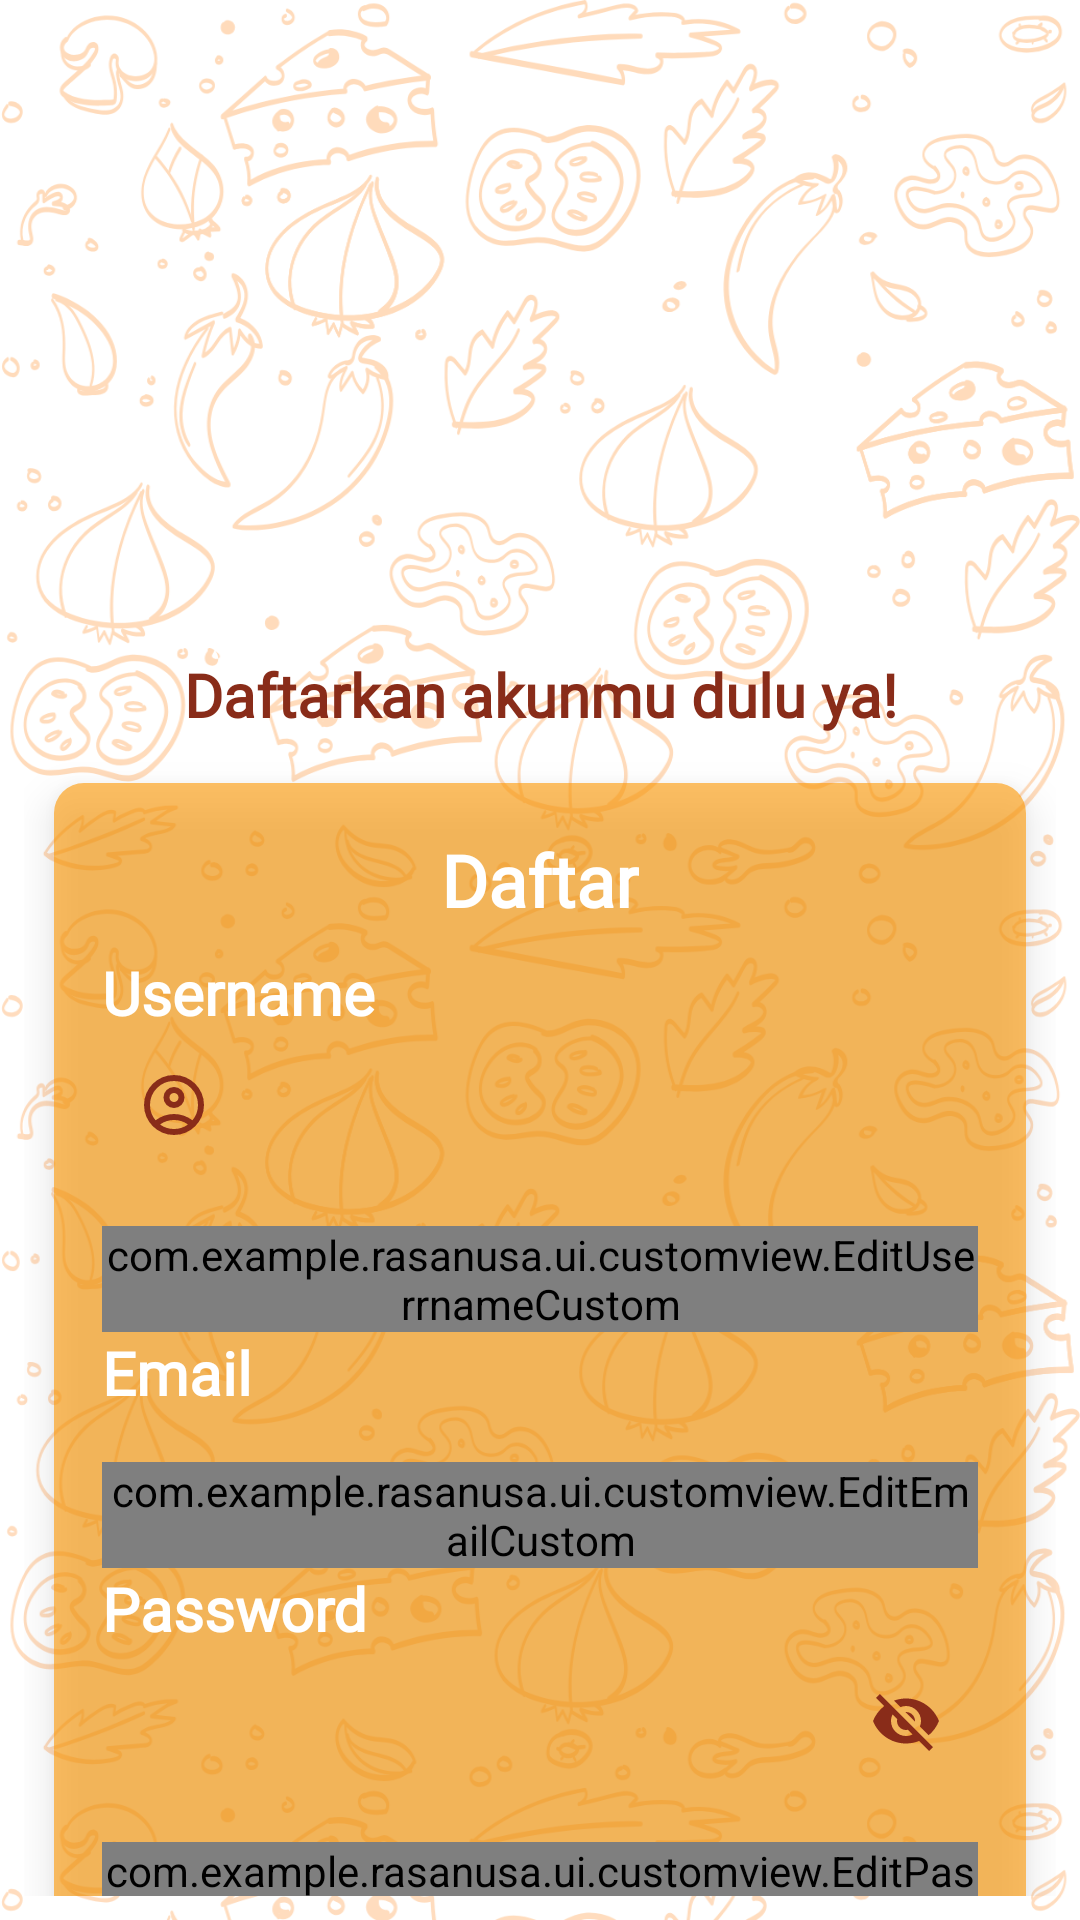

Here is an Android app screen rendered from its layout file. Give the layout XML and the strings, colors and styles it references.
<!-- AndroidManifest.xml: activity theme Theme.RasaNusa -->
<!-- res/layout/activity_register.xml -->
<?xml version="1.0" encoding="utf-8"?>
<androidx.constraintlayout.widget.ConstraintLayout xmlns:android="http://schemas.android.com/apk/res/android"
    xmlns:app="http://schemas.android.com/apk/res-auto"
    xmlns:tools="http://schemas.android.com/tools"
    android:id="@+id/main"
    android:layout_width="match_parent"
    android:layout_height="match_parent"
    android:background="@drawable/bg_opacity50"
    android:padding="8dp"
    tools:context=".ui.register.RegisterActivity">

    <ProgressBar
        android:id="@+id/progressBar"
        android:layout_width="wrap_content"
        android:layout_height="wrap_content"
        android:visibility="gone"
        android:elevation="24dp"
        app:layout_constraintTop_toTopOf="parent"
        app:layout_constraintBottom_toBottomOf="parent"
        app:layout_constraintStart_toStartOf="parent"
        app:layout_constraintEnd_toEndOf="parent"/>

    <ImageView
        android:id="@+id/iv_rasanusa"
        android:layout_width="200dp"
        android:layout_height="200dp"
        android:layout_marginTop="10dp"
        android:src="@drawable/img_rasanusa"
        app:layout_constraintBottom_toTopOf="@id/txt_welcome"
        app:layout_constraintEnd_toEndOf="parent"
        app:layout_constraintStart_toStartOf="parent"
        app:layout_constraintTop_toTopOf="parent" />

    <TextView
        android:id="@+id/txt_welcome"
        android:layout_width="match_parent"
        android:layout_height="wrap_content"
        android:layout_marginBottom="16dp"
        android:fontFamily="@font/poetsen_one"
        android:gravity="center"
        android:text="@string/title_register"
        android:textColor="@color/red_brown"
        android:textSize="20sp"
        android:textStyle="bold"
        app:layout_constraintBottom_toTopOf="@id/cv_register"
        app:layout_constraintEnd_toEndOf="parent"
        app:layout_constraintStart_toStartOf="parent"
        app:layout_constraintTop_toBottomOf="@id/iv_rasanusa" />

    <FrameLayout
        android:id="@+id/cv_register"
        android:layout_width="match_parent"
        android:layout_height="wrap_content"
        android:layout_marginStart="10dp"
        android:layout_marginEnd="10dp"
        android:background="@drawable/style_box_corner"
        android:elevation="8dp"
        app:layout_constraintBottom_toTopOf="@id/btn_register"
        app:layout_constraintTop_toBottomOf="@id/iv_rasanusa">

        <LinearLayout
            android:id="@+id/linear_register"
            android:layout_width="match_parent"
            android:layout_height="wrap_content"
            android:layout_margin="8dp"
            android:orientation="vertical"
            tools:ignore="UselessParent">

            <TextView
                android:id="@+id/txt_title_register"
                android:layout_width="wrap_content"
                android:layout_height="wrap_content"
                android:layout_gravity="center"
                android:layout_marginTop="8dp"
                android:fontFamily="@font/poetsen_one"
                android:text="@string/register"
                android:textColor="@color/white"
                android:textSize="24sp"
                android:textStyle="bold" />

            <TextView
                android:id="@+id/txt_title_username"
                android:layout_width="match_parent"
                android:layout_height="wrap_content"
                android:layout_marginStart="8dp"
                android:layout_marginTop="8dp"
                android:layout_marginEnd="8dp"
                android:fontFamily="@font/poetsen_one"
                android:text="@string/username"
                android:textColor="@color/white"
                android:textSize="20sp"
                android:textStyle="bold" />

            <com.google.android.material.textfield.TextInputLayout
                android:id="@+id/et_username_layout"
                style="@style/Widget.MaterialComponents.TextInputLayout.OutlinedBox"
                android:layout_width="match_parent"
                android:layout_height="wrap_content"
                android:layout_marginStart="8dp"
                android:layout_marginEnd="8dp"
                app:errorEnabled="true"
                app:startIconDrawable="@drawable/ic_account_circle"
                app:startIconTint="@color/red_brown">

                <com.example.rasanusa.ui.customview.EditUserrnameCustom
                    android:id="@+id/et_register_username"
                    android:layout_width="match_parent"
                    android:layout_height="wrap_content"
                    android:autofillHints="username"
                    android:ems="10"
                    android:inputType="textEmailAddress"
                    android:textAlignment="viewStart"
                    tools:ignore="SpeakableTextPresentCheck,TouchTargetSizeCheck" />
            </com.google.android.material.textfield.TextInputLayout>

            <TextView
                android:id="@+id/txt_title_email"
                android:layout_width="match_parent"
                android:layout_height="wrap_content"
                android:layout_marginStart="8dp"
                android:layout_marginEnd="8dp"
                android:fontFamily="@font/poetsen_one"
                android:text="@string/email"
                android:textColor="@color/white"
                android:textSize="20sp"
                android:textStyle="bold" />

            <com.google.android.material.textfield.TextInputLayout
                android:id="@+id/et_email_layout"
                style="@style/Widget.MaterialComponents.TextInputLayout.OutlinedBox"
                android:layout_width="match_parent"
                android:layout_height="wrap_content"
                android:layout_marginStart="8dp"
                android:layout_marginEnd="8dp"
                app:errorEnabled="true"
                app:startIconDrawable="@drawable/ic_email"
                app:startIconTint="@color/red_brown">

                <com.example.rasanusa.ui.customview.EditEmailCustom
                    android:id="@+id/et_register_email"
                    android:layout_width="match_parent"
                    android:layout_height="wrap_content"
                    android:ems="10"
                    android:inputType="textEmailAddress"
                    tools:ignore="SpeakableTextPresentCheck,TouchTargetSizeCheck" />
            </com.google.android.material.textfield.TextInputLayout>

            <TextView
                android:id="@+id/txt_password"
                android:layout_width="match_parent"
                android:layout_height="wrap_content"
                android:layout_marginStart="8dp"
                android:layout_marginEnd="8dp"
                android:fontFamily="@font/poetsen_one"
                android:text="@string/password"
                android:textColor="@color/white"
                android:textSize="20sp"
                android:textStyle="bold" />

            <com.google.android.material.textfield.TextInputLayout
                android:id="@+id/et_password_layout"
                style="@style/Widget.MaterialComponents.TextInputLayout.OutlinedBox"
                android:layout_width="match_parent"
                android:layout_height="wrap_content"
                android:layout_marginStart="8dp"
                android:layout_marginEnd="8dp"
                app:endIconMode="password_toggle"
                app:endIconTint="@color/red_brown"
                app:errorEnabled="true"
                app:startIconDrawable="@drawable/ic_passworodlock"
                app:startIconTint="@color/red_brown">

                <com.example.rasanusa.ui.customview.EditPasswordCustom
                    android:id="@+id/et_register_password"
                    android:layout_width="match_parent"
                    android:layout_height="wrap_content"
                    android:ems="10"
                    tools:ignore="SpeakableTextPresentCheck,TouchTargetSizeCheck" />
            </com.google.android.material.textfield.TextInputLayout>
        </LinearLayout>

    </FrameLayout>

    <Button
        android:id="@+id/btn_register"
        android:layout_width="0dp"
        android:layout_height="55dp"
        android:layout_marginTop="24dp"
        android:backgroundTint="@color/orange"
        android:text="@string/register"
        android:textColorHint="@color/white"
        android:textStyle="bold"
        app:layout_constraintEnd_toEndOf="@id/cv_register"
        app:layout_constraintStart_toStartOf="@id/cv_register"
        app:layout_constraintTop_toBottomOf="@id/cv_register" />

    <LinearLayout
        android:layout_width="match_parent"
        android:layout_height="wrap_content"
        android:layout_marginTop="8dp"
        android:gravity="center"
        android:orientation="horizontal"
        android:paddingBottom="16dp"
        app:layout_constraintEnd_toEndOf="@id/btn_register"
        app:layout_constraintStart_toStartOf="@id/btn_register"
        app:layout_constraintTop_toBottomOf="@id/btn_register">

        <TextView
            android:layout_width="wrap_content"
            android:layout_height="wrap_content"
            android:text="@string/haveAccount"
            android:textColor="@color/black" />

        <TextView
            android:id="@+id/txt_toLogin"
            android:layout_width="wrap_content"
            android:layout_height="wrap_content"
            android:layout_marginStart="4dp"
            android:text="@string/to_login"

            android:textColor="@color/red_brown"
            android:textStyle="bold" />
    </LinearLayout>


</androidx.constraintlayout.widget.ConstraintLayout>
<!-- resources referenced by this layout -->
<resources>
  <color name="black">#FF000000</color>
  <color name="orange">#F58E38</color>
  <color name="red_brown">#892C19</color>
  <color name="white">#FFFFFFFF</color>
  <!-- drawable bg_opacity50: png bitmap (drawable, 482145 bytes) -->
  <!-- drawable ic_account_circle (drawable) -->
  <vector xmlns:android="http://schemas.android.com/apk/res/android"
      xmlns:tools="http://schemas.android.com/tools"
      android:width="24dp"
      android:height="24dp"
      android:viewportWidth="960"
      android:viewportHeight="960"
      android:tint="@color/red_brown">
    <path
        android:fillColor="@android:color/white"
        android:pathData="M234,684Q285,645 348,622.5Q411,600 480,600Q549,600 612,622.5Q675,645 726,684Q761,643 780.5,591Q800,539 800,480Q800,347 706.5,253.5Q613,160 480,160Q347,160 253.5,253.5Q160,347 160,480Q160,539 179.5,591Q199,643 234,684ZM480,520Q421,520 380.5,479.5Q340,439 340,380Q340,321 380.5,280.5Q421,240 480,240Q539,240 579.5,280.5Q620,321 620,380Q620,439 579.5,479.5Q539,520 480,520ZM480,880Q397,880 324,848.5Q251,817 197,763Q143,709 111.5,636Q80,563 80,480Q80,397 111.5,324Q143,251 197,197Q251,143 324,111.5Q397,80 480,80Q563,80 636,111.5Q709,143 763,197Q817,251 848.5,324Q880,397 880,480Q880,563 848.5,636Q817,709 763,763Q709,817 636,848.5Q563,880 480,880ZM480,800Q533,800 580,784.5Q627,769 666,740Q627,711 580,695.5Q533,680 480,680Q427,680 380,695.5Q333,711 294,740Q333,769 380,784.5Q427,800 480,800ZM480,440Q506,440 523,423Q540,406 540,380Q540,354 523,337Q506,320 480,320Q454,320 437,337Q420,354 420,380Q420,406 437,423Q454,440 480,440ZM480,380Q480,380 480,380Q480,380 480,380Q480,380 480,380Q480,380 480,380Q480,380 480,380Q480,380 480,380Q480,380 480,380Q480,380 480,380ZM480,740Q480,740 480,740Q480,740 480,740Q480,740 480,740Q480,740 480,740Q480,740 480,740Q480,740 480,740Q480,740 480,740Q480,740 480,740Z"
        tools:ignore="VectorPath" />
  </vector>
  <!-- drawable style_box_corner (drawable) -->
  <?xml version="1.0" encoding="utf-8"?>
  <shape xmlns:android="http://schemas.android.com/apk/res/android">
      <corners android:radius="10dp"/>
      <solid android:color="#99FF9800"/>
  </shape>
  <string name="email" translatable="false">Email</string>
  <string name="haveAccount">Sudah punya akun?</string>
  <string name="password">Password</string>
  <string name="register">Daftar</string>
  <string name="title_register">Daftarkan akunmu dulu ya!</string>
  <string name="to_login">Masuk disini.</string>
  <string name="username">Username</string>
  <style name="Theme.RasaNusa" parent="Theme.MaterialComponents.DayNight.NoActionBar">
          
          <item name="colorPrimary">@color/orange</item>
          <item name="colorPrimaryVariant">@color/dark_orange</item>
          
          <item name="colorOnPrimary">@color/white</item>
  
          
          <item name="colorSecondary">@color/yellow</item>
          <item name="colorSecondaryVariant">@color/orange</item>
          <item name="colorOnSecondary">@color/black</item>
  
          
          <item name="android:statusBarColor">?attr/colorPrimaryVariant</item>
  
          
          <item name="android:textColor">@color/red_brown</item>
  
          
          <item name="android:windowActivityTransitions">true</item>
          <item name="android:windowEnterTransition">@android:transition/slide_right</item>
          <item name="android:windowExitTransition">@android:transition/slide_left</item>
      </style>
  <color name="dark_orange">#E66805</color>
  <color name="yellow">#FFDE37</color>
</resources>
